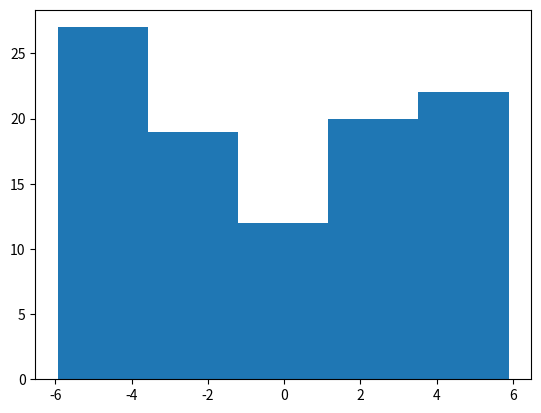

Generate this figure with matplotlib:
from numpy import *
from matplotlib.pyplot import *

t = arange(0,10,0.1)
print(t)
y = 5*cos(t)+sin(10*t)

hist(y, bins=5)
show()
